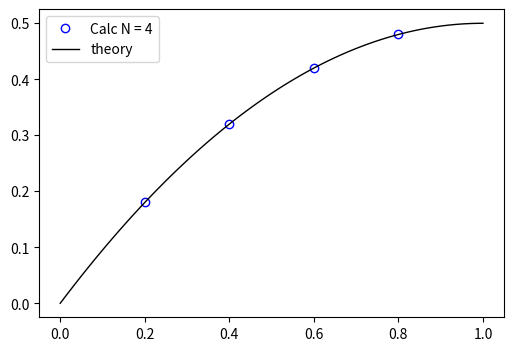

Python code for this plot:
import numpy as np
import matplotlib.pyplot as plt

def calc_ap( u, ap, dx, n ):
    dx2 = dx * dx
    d2udx2 = ( - 2*u[0] + u[1] ) / dx2
    ap[0] = d2udx2
    #i=1,2,...,n-3,n-2
    for i in range(1, n-1):
        d2udx2 = ( u[i+1] - 2*u[i] + u[i-1] ) / dx2
        ap[i] = d2udx2
        
    d2udx2 = ( u[n-2] - u[n-1] ) / dx2
    ap[n-1] = d2udx2
    return            
    
def calc_residual( x, b, r, n, dx):
    ax = np.zeros( n )
    calc_ap( x, ax, dx, n )
    r[:] = b - ax    
    
def steepest_descent(dx, b):
    n = len(b)
    
    x = np.zeros( n )
    ax = np.zeros( n )
    r = np.zeros( n )
    
    i = 0
    imax = 10000000000
    eps = 0.01
    calc_residual( x, b, r, n, dx )
    print("r=\n",r)
    delta = np.dot(r, r)
    print("delta=\n",delta)
    delta0 = delta
    epsl=1.0e-15
        
    while i < imax and delta > epsl:
        calc_ap( r, ax, dx, n )
        alpha = delta / np.dot(r, ax)
        x = x + alpha * r
        calc_residual( x, b, r, n, dx )
        delta = np.dot(r, r)
        print("i=",i,"delta=",delta)
        i += 1    
    print("niter=",i)
    return x

n = 4

L=1.0
nPoints = n+2
dx = L/(nPoints-1)
dx2= dx*dx


b = np.zeros( n )

for i in range(0, n-1):
    b[i] = -1.0

b[n-1]=-1.5*1.0

x = np.zeros( n )

for i in range(0, n):
    x[i] = (i+1)*dx

m = 100
f = np.zeros( m )
xx = np.linspace(0,1,m)

for i in range(0, m):
    f[i] = xx[i] - 0.5*xx[i]*xx[i]
    
   
#u = np.linalg.solve(A, b)
u = steepest_descent(dx, b)
if ( n <= 100 ):
    skip=1
else:
    skip=max(1,int(n/25))
    
mylabel="Calc N = {value}".format( value = n )
    
plt.figure("OneFLOW-CFD Solver Steepest Descent Methods", figsize=(6, 4), dpi=100)    
plt.plot(x,u,'bo', markersize=6,markerfacecolor='none',markevery=skip,label=mylabel )
plt.plot(xx,f,'k',linewidth=1,label="theory")
plt.legend()
plt.show()
